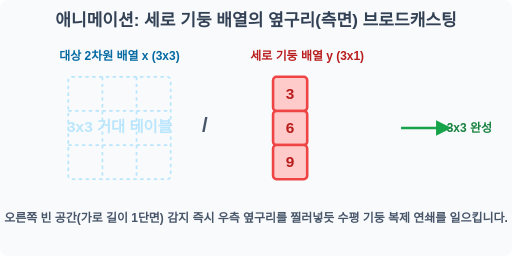
t = 0.00 s
t = 0.38 s: frame unchanged from t = 0.00 s, image omitted
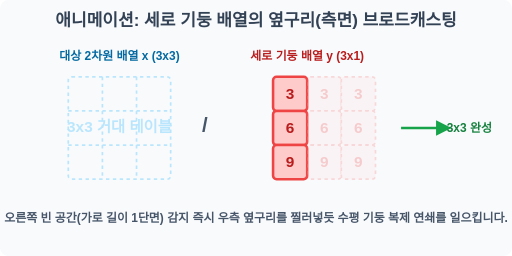
t = 0.88 s
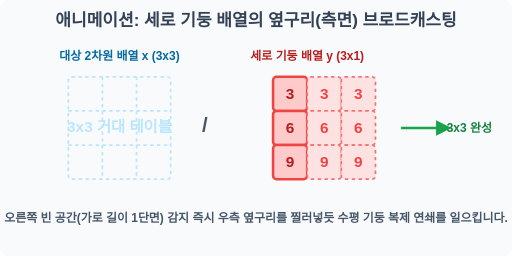
t = 1.25 s
t = 1.75 s: frame unchanged from t = 1.25 s, image omitted
t = 2.00 s: frame unchanged from t = 1.25 s, image omitted

The animated SVG that drew these frames (rendered in a browser with its animation timeline set to each time). Animation: 1 SMIL element (animate=1); one cycle of 2.50 s, repeats indefinitely.

<svg width="600" height="300" viewBox="0 0 600 300" xmlns="http://www.w3.org/2000/svg">
    <rect width="600" height="300" fill="#f8fafc" rx="10"/>
    <text x="300" y="30" font-family="sans-serif" font-size="20" font-weight="bold" fill="#334155" text-anchor="middle">애니메이션: 세로 기둥 배열의 옆구리(측면) 브로드캐스팅</text>
    
    <!-- Target Matrix X (Background) -->
    <text x="140" y="70" font-family="sans-serif" font-size="14" font-weight="bold" fill="#0369a1" text-anchor="middle">대상 2차원 배열 x (3x3)</text>
    <g transform="translate(80, 90)">
        <rect x="0" y="0" width="120" height="120" rx="4" fill="none" stroke="#bae6fd" stroke-width="2" stroke-dasharray="4"/>
        <path d="M 40 0 L 40 120 M 80 0 L 80 120" stroke="#bae6fd" stroke-width="2" stroke-dasharray="4"/>
        <path d="M 0 40 L 120 40 M 0 80 L 120 80" stroke="#bae6fd" stroke-width="2" stroke-dasharray="4"/>
        <text x="60" y="65" font-family="sans-serif" font-size="18" font-weight="bold" fill="#bae6fd" text-anchor="middle">3x3 거대 테이블</text>
    </g>

    <text x="240" y="155" font-family="sans-serif" font-size="24" font-weight="bold" fill="#475569" text-anchor="middle">/</text>

    <!-- Source Column Vector Y -->
    <text x="360" y="70" font-family="sans-serif" font-size="14" font-weight="bold" fill="#b91c1c" text-anchor="middle">세로 기둥 배열 y (3x1)</text>
    <g transform="translate(320, 90)">
        <!-- Original Column -->
        <g>
            <rect x="0" y="0" width="40" height="40" rx="4" fill="#fecaca" stroke="#ef4444" stroke-width="3"/>
            <text x="20" y="26" font-family="sans-serif" font-size="18" font-weight="bold" fill="#b91c1c" text-anchor="middle">3</text>
            <rect x="0" y="40" width="40" height="40" rx="4" fill="#fecaca" stroke="#ef4444" stroke-width="3"/>
            <text x="20" y="66" font-family="sans-serif" font-size="18" font-weight="bold" fill="#b91c1c" text-anchor="middle">6</text>
            <rect x="0" y="80" width="40" height="40" rx="4" fill="#fecaca" stroke="#ef4444" stroke-width="3"/>
            <text x="20" y="106" font-family="sans-serif" font-size="18" font-weight="bold" fill="#b91c1c" text-anchor="middle">9</text>
        </g>
        
        <!-- Stretching ghost clones rightwards -->
        <g opacity="0">
            <!-- Col 2 copy -->
            <rect x="40" y="0" width="40" height="40" rx="4" fill="#fee2e2" stroke="#f87171" stroke-width="2" stroke-dasharray="4"/>
            <text x="60" y="26" font-family="sans-serif" font-size="18" font-weight="bold" fill="#ef4444" text-anchor="middle">3</text>
            <rect x="40" y="40" width="40" height="40" rx="4" fill="#fee2e2" stroke="#f87171" stroke-width="2" stroke-dasharray="4"/>
            <text x="60" y="66" font-family="sans-serif" font-size="18" font-weight="bold" fill="#ef4444" text-anchor="middle">6</text>
            <rect x="40" y="80" width="40" height="40" rx="4" fill="#fee2e2" stroke="#f87171" stroke-width="2" stroke-dasharray="4"/>
            <text x="60" y="106" font-family="sans-serif" font-size="18" font-weight="bold" fill="#ef4444" text-anchor="middle">9</text>
            
            <!-- Col 3 copy -->
            <rect x="80" y="0" width="40" height="40" rx="4" fill="#fee2e2" stroke="#f87171" stroke-width="2" stroke-dasharray="4"/>
            <text x="100" y="26" font-family="sans-serif" font-size="18" font-weight="bold" fill="#ef4444" text-anchor="middle">3</text>
            <rect x="80" y="40" width="40" height="40" rx="4" fill="#fee2e2" stroke="#f87171" stroke-width="2" stroke-dasharray="4"/>
            <text x="100" y="66" font-family="sans-serif" font-size="18" font-weight="bold" fill="#ef4444" text-anchor="middle">6</text>
            <rect x="80" y="80" width="40" height="40" rx="4" fill="#fee2e2" stroke="#f87171" stroke-width="2" stroke-dasharray="4"/>
            <text x="100" y="106" font-family="sans-serif" font-size="18" font-weight="bold" fill="#ef4444" text-anchor="middle">9</text>
            <animate attributeName="opacity" values="0;0;1;1;0" keyTimes="0;0.3;0.5;0.9;1" dur="2.5s" repeatCount="indefinite"/>
        </g>
    </g>

    <path d="M 470 150 L 520 150" stroke="#16a34a" stroke-width="3" marker-end="url(#arrow_green)"/>
    <text x="550" y="155" font-family="sans-serif" font-size="14" font-weight="bold" fill="#15803d" text-anchor="middle">3x3 완성</text>

    <defs>
        <marker id="arrow_green" viewBox="0 0 10 10" refX="5" refY="5" markerWidth="6" markerHeight="6" orient="auto-start-reverse">
            <path d="M 0 0 L 10 5 L 0 10 z" fill="#16a34a"/>
        </marker>
    </defs>

    <text x="300" y="260" font-family="sans-serif" font-size="14" font-weight="bold" fill="#475569" text-anchor="middle">오른쪽 빈 공간(가로 길이 1단면) 감지 즉시 우측 옆구리를 찔러넣듯 수평 기둥 복제 연쇄를 일으킵니다.</text>
</svg>
